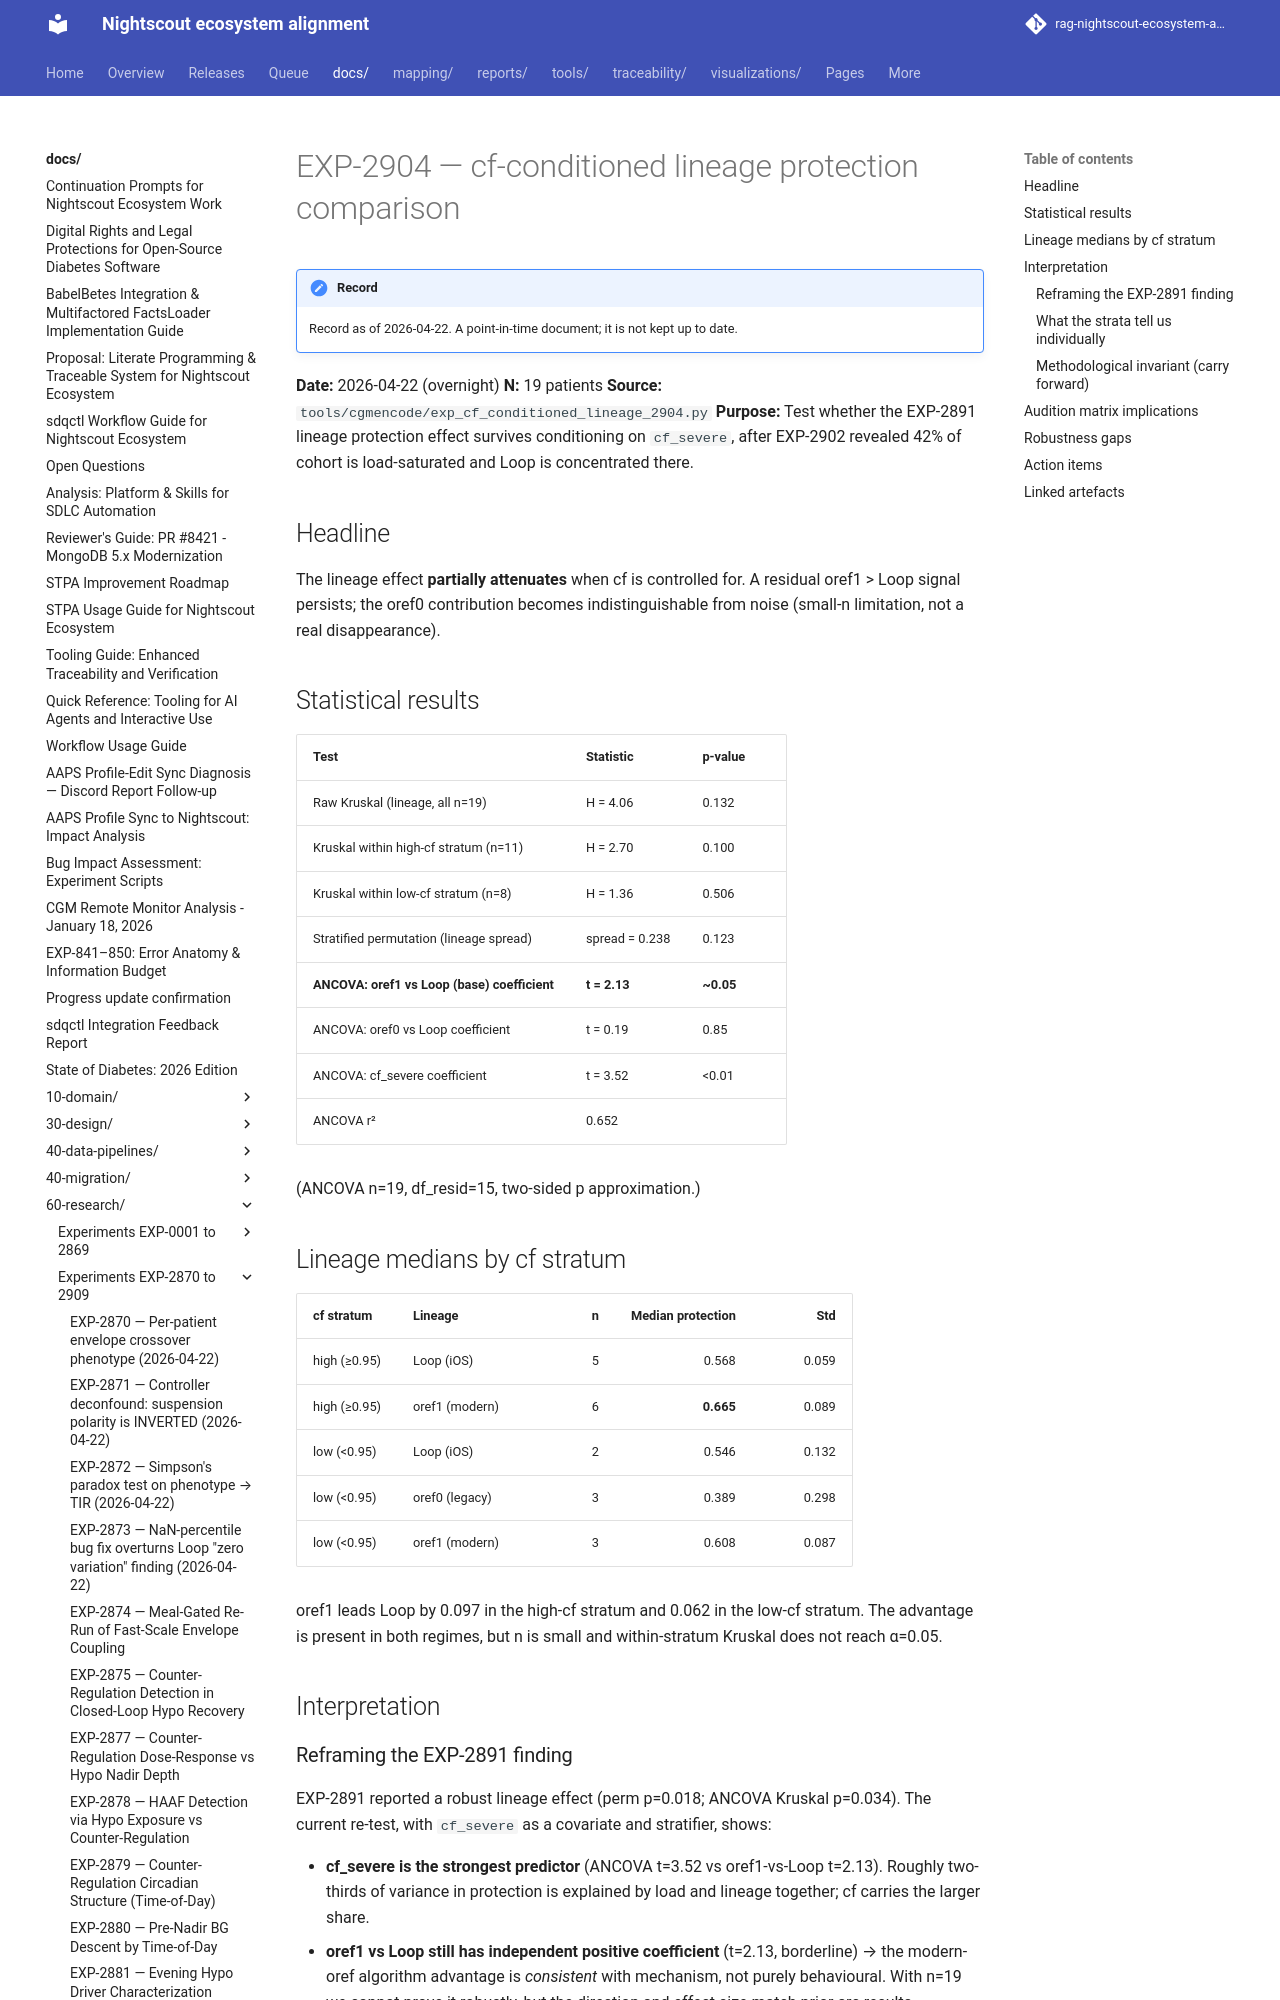

repository: bewest/rag-nightscout-ecosystem-alignment · page: docs/60-research/exp-2904-cf-conditioned-lineage-2026-04-22.html · generator: mkdocs

# EXP-2904 — cf-conditioned lineage protection comparison

**Date:** 2026-04-22 (overnight)
**N:** 19 patients
**Source:** `tools/cgmencode/exp_cf_conditioned_lineage_2904.py`
**Purpose:** Test whether the EXP-2891 lineage protection effect survives
conditioning on `cf_severe`, after EXP-2902 revealed 42% of cohort is
load-saturated and Loop is concentrated there.

## Headline

The lineage effect **partially attenuates** when cf is controlled for.
A residual oref1 > Loop signal persists; the oref0 contribution becomes
indistinguishable from noise (small-n limitation, not a real
disappearance).

## Statistical results

| Test                                         | Statistic           | p-value |
|----------------------------------------------|---------------------|---------|
| Raw Kruskal (lineage, all n=19)              | H = 4.06            | 0.132   |
| Kruskal within high-cf stratum (n=11)        | H = 2.70            | 0.100   |
| Kruskal within low-cf stratum (n=8)          | H = 1.36            | 0.506   |
| Stratified permutation (lineage spread)      | spread = 0.238      | 0.123   |
| **ANCOVA: oref1 vs Loop (base) coefficient** | **t = 2.13**        | **~0.05** |
| ANCOVA: oref0 vs Loop coefficient            | t = 0.19            | 0.85    |
| ANCOVA: cf_severe coefficient                | t = 3.52            | <0.01   |
| ANCOVA r²                                    | 0.652               |         |

(ANCOVA n=19, df_resid=15, two-sided p approximation.)

## Lineage medians by cf stratum

| cf stratum | Lineage         | n | Median protection | Std    |
|------------|-----------------|--:|------------------:|-------:|
| high (≥0.95) | Loop (iOS)    | 5 | 0.568             | 0.059  |
| high (≥0.95) | oref1 (modern)| 6 | **0.665**         | 0.089  |
| low (<0.95)  | Loop (iOS)    | 2 | 0.546             | 0.132  |
| low (<0.95)  | oref0 (legacy)| 3 | 0.389             | 0.298  |
| low (<0.95)  | oref1 (modern)| 3 | 0.608             | 0.087  |

oref1 leads Loop by 0.097 in the high-cf stratum and 0.062 in the low-cf
stratum. The advantage is present in both regimes, but n is small and
within-stratum Kruskal does not reach α=0.05.

## Interpretation
